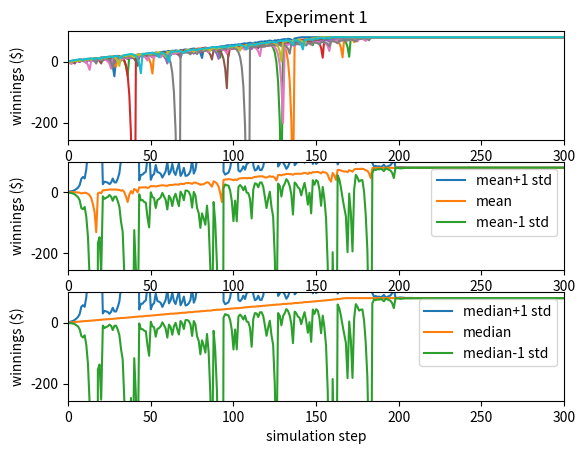

Python code for this plot:
"""Assess a betting strategy.  		   	  			  	 		  		  		    	 		 		   		 		  
  		   	  			  	 		  		  		    	 		 		   		 		  
Copyright 2018, Georgia Institute of Technology (Georgia Tech)  		   	  			  	 		  		  		    	 		 		   		 		  
Atlanta, Georgia 30332  		   	  			  	 		  		  		    	 		 		   		 		  
All Rights Reserved  		   	  			  	 		  		  		    	 		 		   		 		  
  		   	  			  	 		  		  		    	 		 		   		 		  
Template code for CS 4646/7646  		   	  			  	 		  		  		    	 		 		   		 		  
  		   	  			  	 		  		  		    	 		 		   		 		  
Georgia Tech asserts copyright ownership of this template and all derivative  		   	  			  	 		  		  		    	 		 		   		 		  
works, including solutions to the projects assigned in this course. Students  		   	  			  	 		  		  		    	 		 		   		 		  
and other users of this template code are advised not to share it with others  		   	  			  	 		  		  		    	 		 		   		 		  
or to make it available on publicly viewable websites including repositories  		   	  			  	 		  		  		    	 		 		   		 		  
such as github and gitlab.  This copyright statement should not be removed  		   	  			  	 		  		  		    	 		 		   		 		  
or edited.  		   	  			  	 		  		  		    	 		 		   		 		  
  		   	  			  	 		  		  		    	 		 		   		 		  
We do grant permission to share solutions privately with non-students such  		   	  			  	 		  		  		    	 		 		   		 		  
as potential employers. However, sharing with other current or future  		   	  			  	 		  		  		    	 		 		   		 		  
students of CS 7646 is prohibited and subject to being investigated as a  		   	  			  	 		  		  		    	 		 		   		 		  
GT honor code violation.  		   	  			  	 		  		  		    	 		 		   		 		  
  		   	  			  	 		  		  		    	 		 		   		 		  
-----do not edit anything above this line---
Student Name: Christopher Fleisher
GT User ID: cfleisher3
GT ID: 903421975
"""
import numpy as np
import matplotlib.pyplot as plt


def author():
    return 'cfleisher3'  # replace tb34 with your Georgia Tech username.


def gtid():
    return 900897987  # replace with your GT ID number


def get_spin_result(win_prob):
    result = False
    if np.random.random() <= win_prob:
        result = True
    return result


def run_simulator(win_prob):
    spins = np.zeros((1000, 4))
    spin_idx = 0
    while True:
        # break after 1,000 spins
        if spin_idx > spins.shape[0] - 1:
            break

        # don't play if purse at least 80
        start_purse = spins[max(spin_idx-1, 0)][0]
        if start_purse >= 80:
            spins[spin_idx][0] = start_purse
            spin_idx += 1
            continue

        loss_cnt = 0
        won = False
        while True:
            # break after 1,000 spins
            if spin_idx > spins.shape[0] - 1:
                break

            won = get_spin_result(win_prob)
            wager = 2**loss_cnt
            if won:
                trial = np.array([start_purse+wager, loss_cnt, 1., wager])
                spins[spin_idx] = trial
                spin_idx += 1
                break
            else:
                start_purse -= wager
                trial = np.array([start_purse, loss_cnt, 0., wager])
                spins[spin_idx] = trial
                loss_cnt += 1
                spin_idx += 1

    return spins


def experiment1(win_prob):
    # subplot 1: 10 simulations
    data1 = np.array([run_simulator(win_prob) for _ in range(10)])
    winnings1 = data1[:, :, 0]

    plt.subplot(311)
    for row in winnings1:
        plt.plot(row)

    plt.title('Experiment 1')
    plt.axis([0, 300, -256, 100])
    plt.xlabel('simulation step')
    plt.ylabel('winnings ($)')

    # subplot 2 (mean +/- 1 std)
    data2 = np.array([run_simulator(win_prob) for _ in range(1000)])
    winnings2 = data2[:, :, 0]
    mean_data = np.mean(winnings2, axis=0)
    std_data = np.std(winnings2, axis=0)
    chart2_data = np.array([
        mean_data + std_data,
        mean_data,
        mean_data - std_data,
        ])
    chart2_labels = ['mean+1 std', 'mean', 'mean-1 std']

    plt.subplot(312)
    for i, row in enumerate(chart2_data):
        plt.plot(row, label=chart2_labels[i])

    plt.axis([0, 300, -256, 100])
    plt.xlabel('simulation step')
    plt.ylabel('winnings ($)')
    plt.legend()

    # subplot 3 (median +/- 1 std)
    median_data = np.median(winnings2, axis=0)
    chart3_data = np.array([
        median_data + std_data,
        median_data,
        median_data - std_data,
        ])
    chart3_labels = ['median+1 std', 'median', 'median-1 std']

    plt.subplot(313)
    for i, row in enumerate(chart3_data):
        plt.plot(row, label=chart3_labels[i])

    plt.axis([0, 300, -256, 100])
    plt.xlabel('simulation step')
    plt.ylabel('winnings ($)')
    plt.legend()

    plt.show()


def test_code():
    win_prob = 18 / 38  # american roulette: 18 black, 18 red, 2 green
    np.random.seed(gtid())  # do this only once

    # end_purse, start loss_count, win or loss, wager
    experiment1(win_prob)


if __name__ == "__main__":
    test_code()
